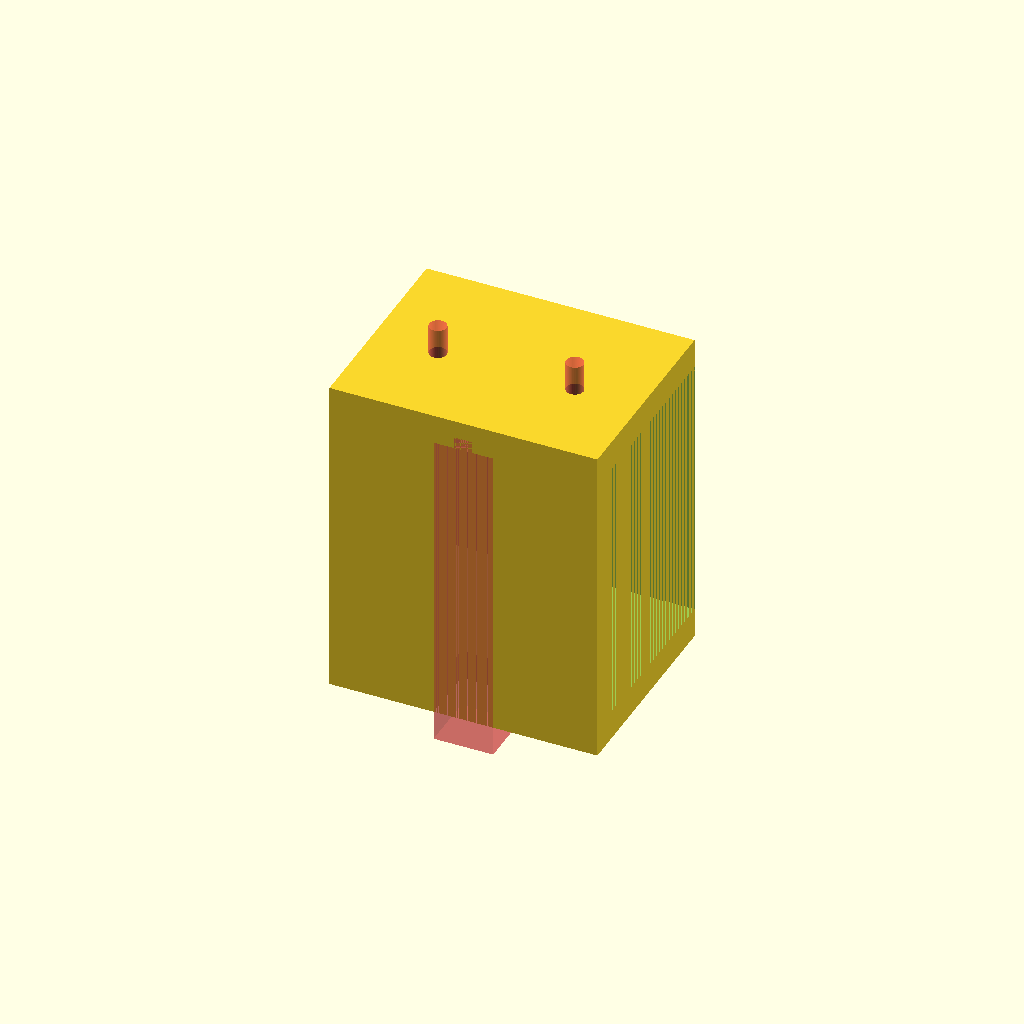
Cell 1: the model at its default parameters.
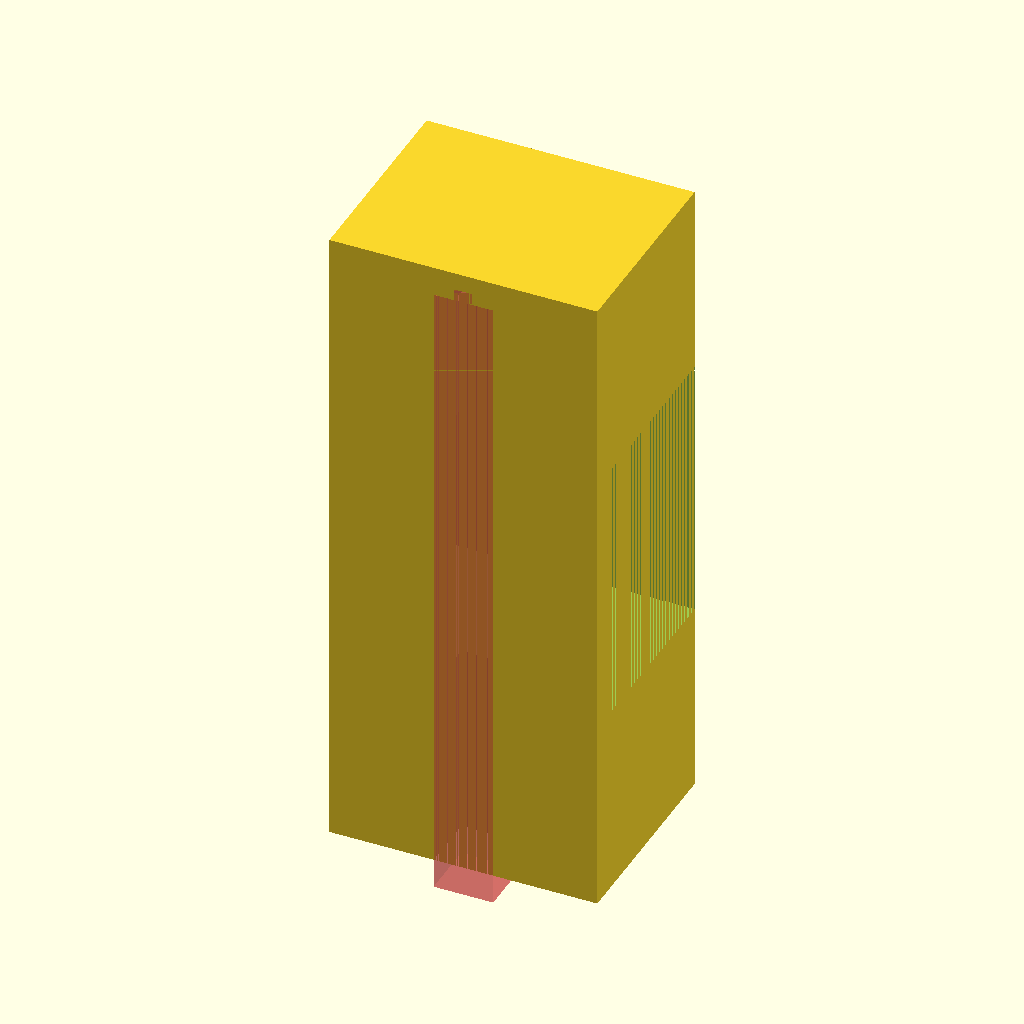
Cell 2 — outterHeight set to 110, the other parameters unchanged.
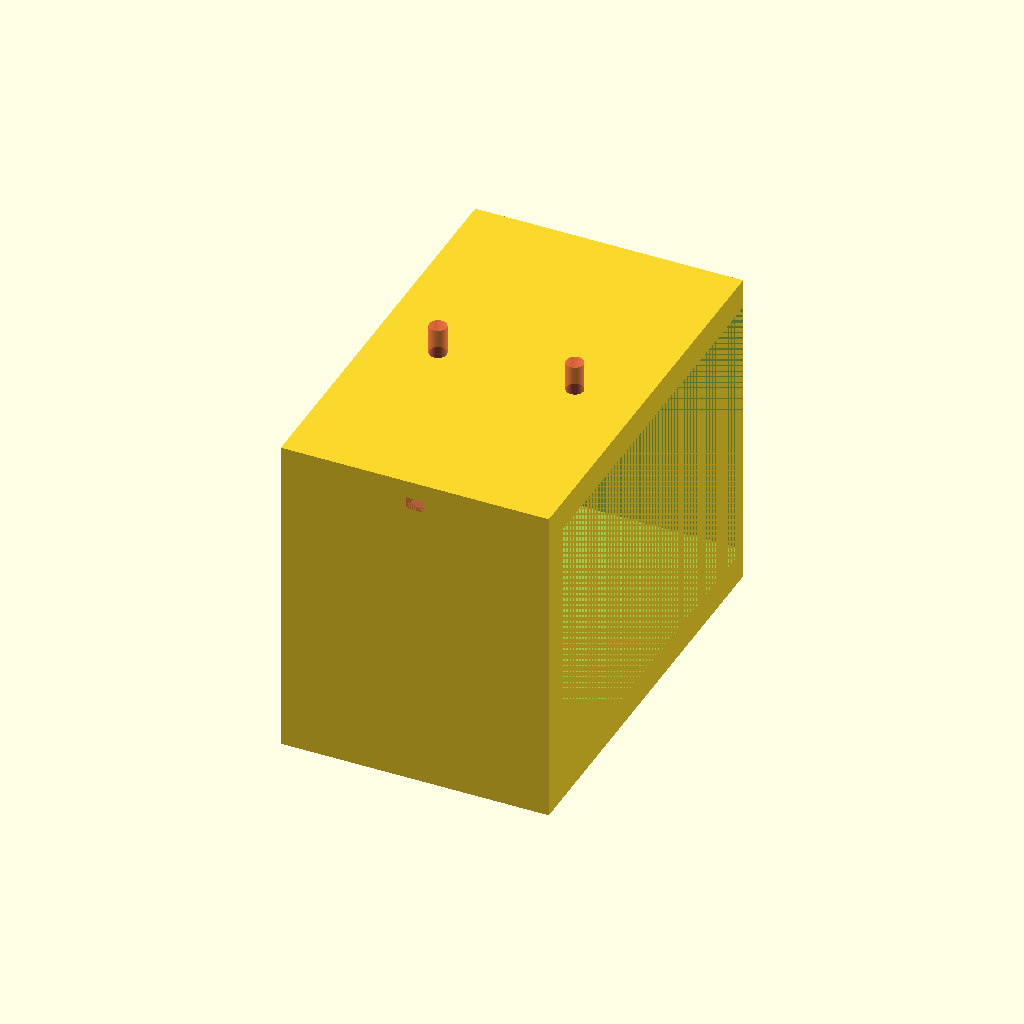
Cell 3 — depth set to 70, the other parameters unchanged.
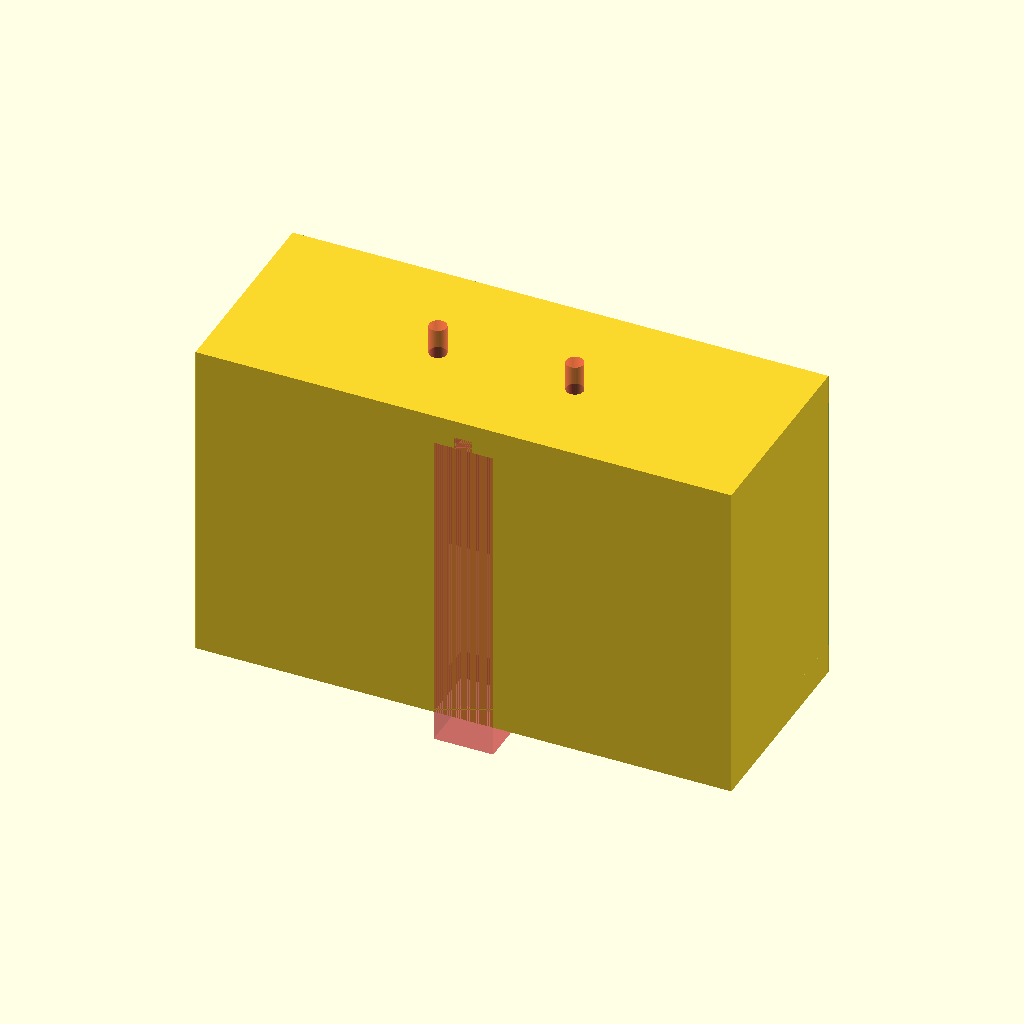
Cell 4 — width set to 90, the other parameters unchanged.
One fixed orthographic camera (rotation 55°, 0°, 25°; colour scheme Cornfield) for every cell.
Source of the model, openScad/roombaBatteryConnector/roombaBatteryConnector.scad:
outterHeight = 55;
depth = 35;
width = 45;

difference(){
	cube([width, depth, outterHeight], center=true);
	translate([0, 0, outterHeight/2-4])
		#cube([3, depth, 2], center=true);
	translate([0, -12.5, -5])
		#cube([10, 10, outterHeight], center=true);
	translate([0, 2.5, -0])
		cube([width, depth-5, 45], center=true);
	
	xAbs = 11.5;
	for(x=[-xAbs, xAbs]){
		translate([x, -2, 22.5]){
			#cylinder(d=6.26, h=2.5, $fn=6);
			#cylinder(d=2.9, h=10, $fn=90);
		}	
	}
}
Parameter table extracted from the source (name, type, default, range or options):
outterHeight: number, default 55
depth: number, default 35
width: number, default 45
